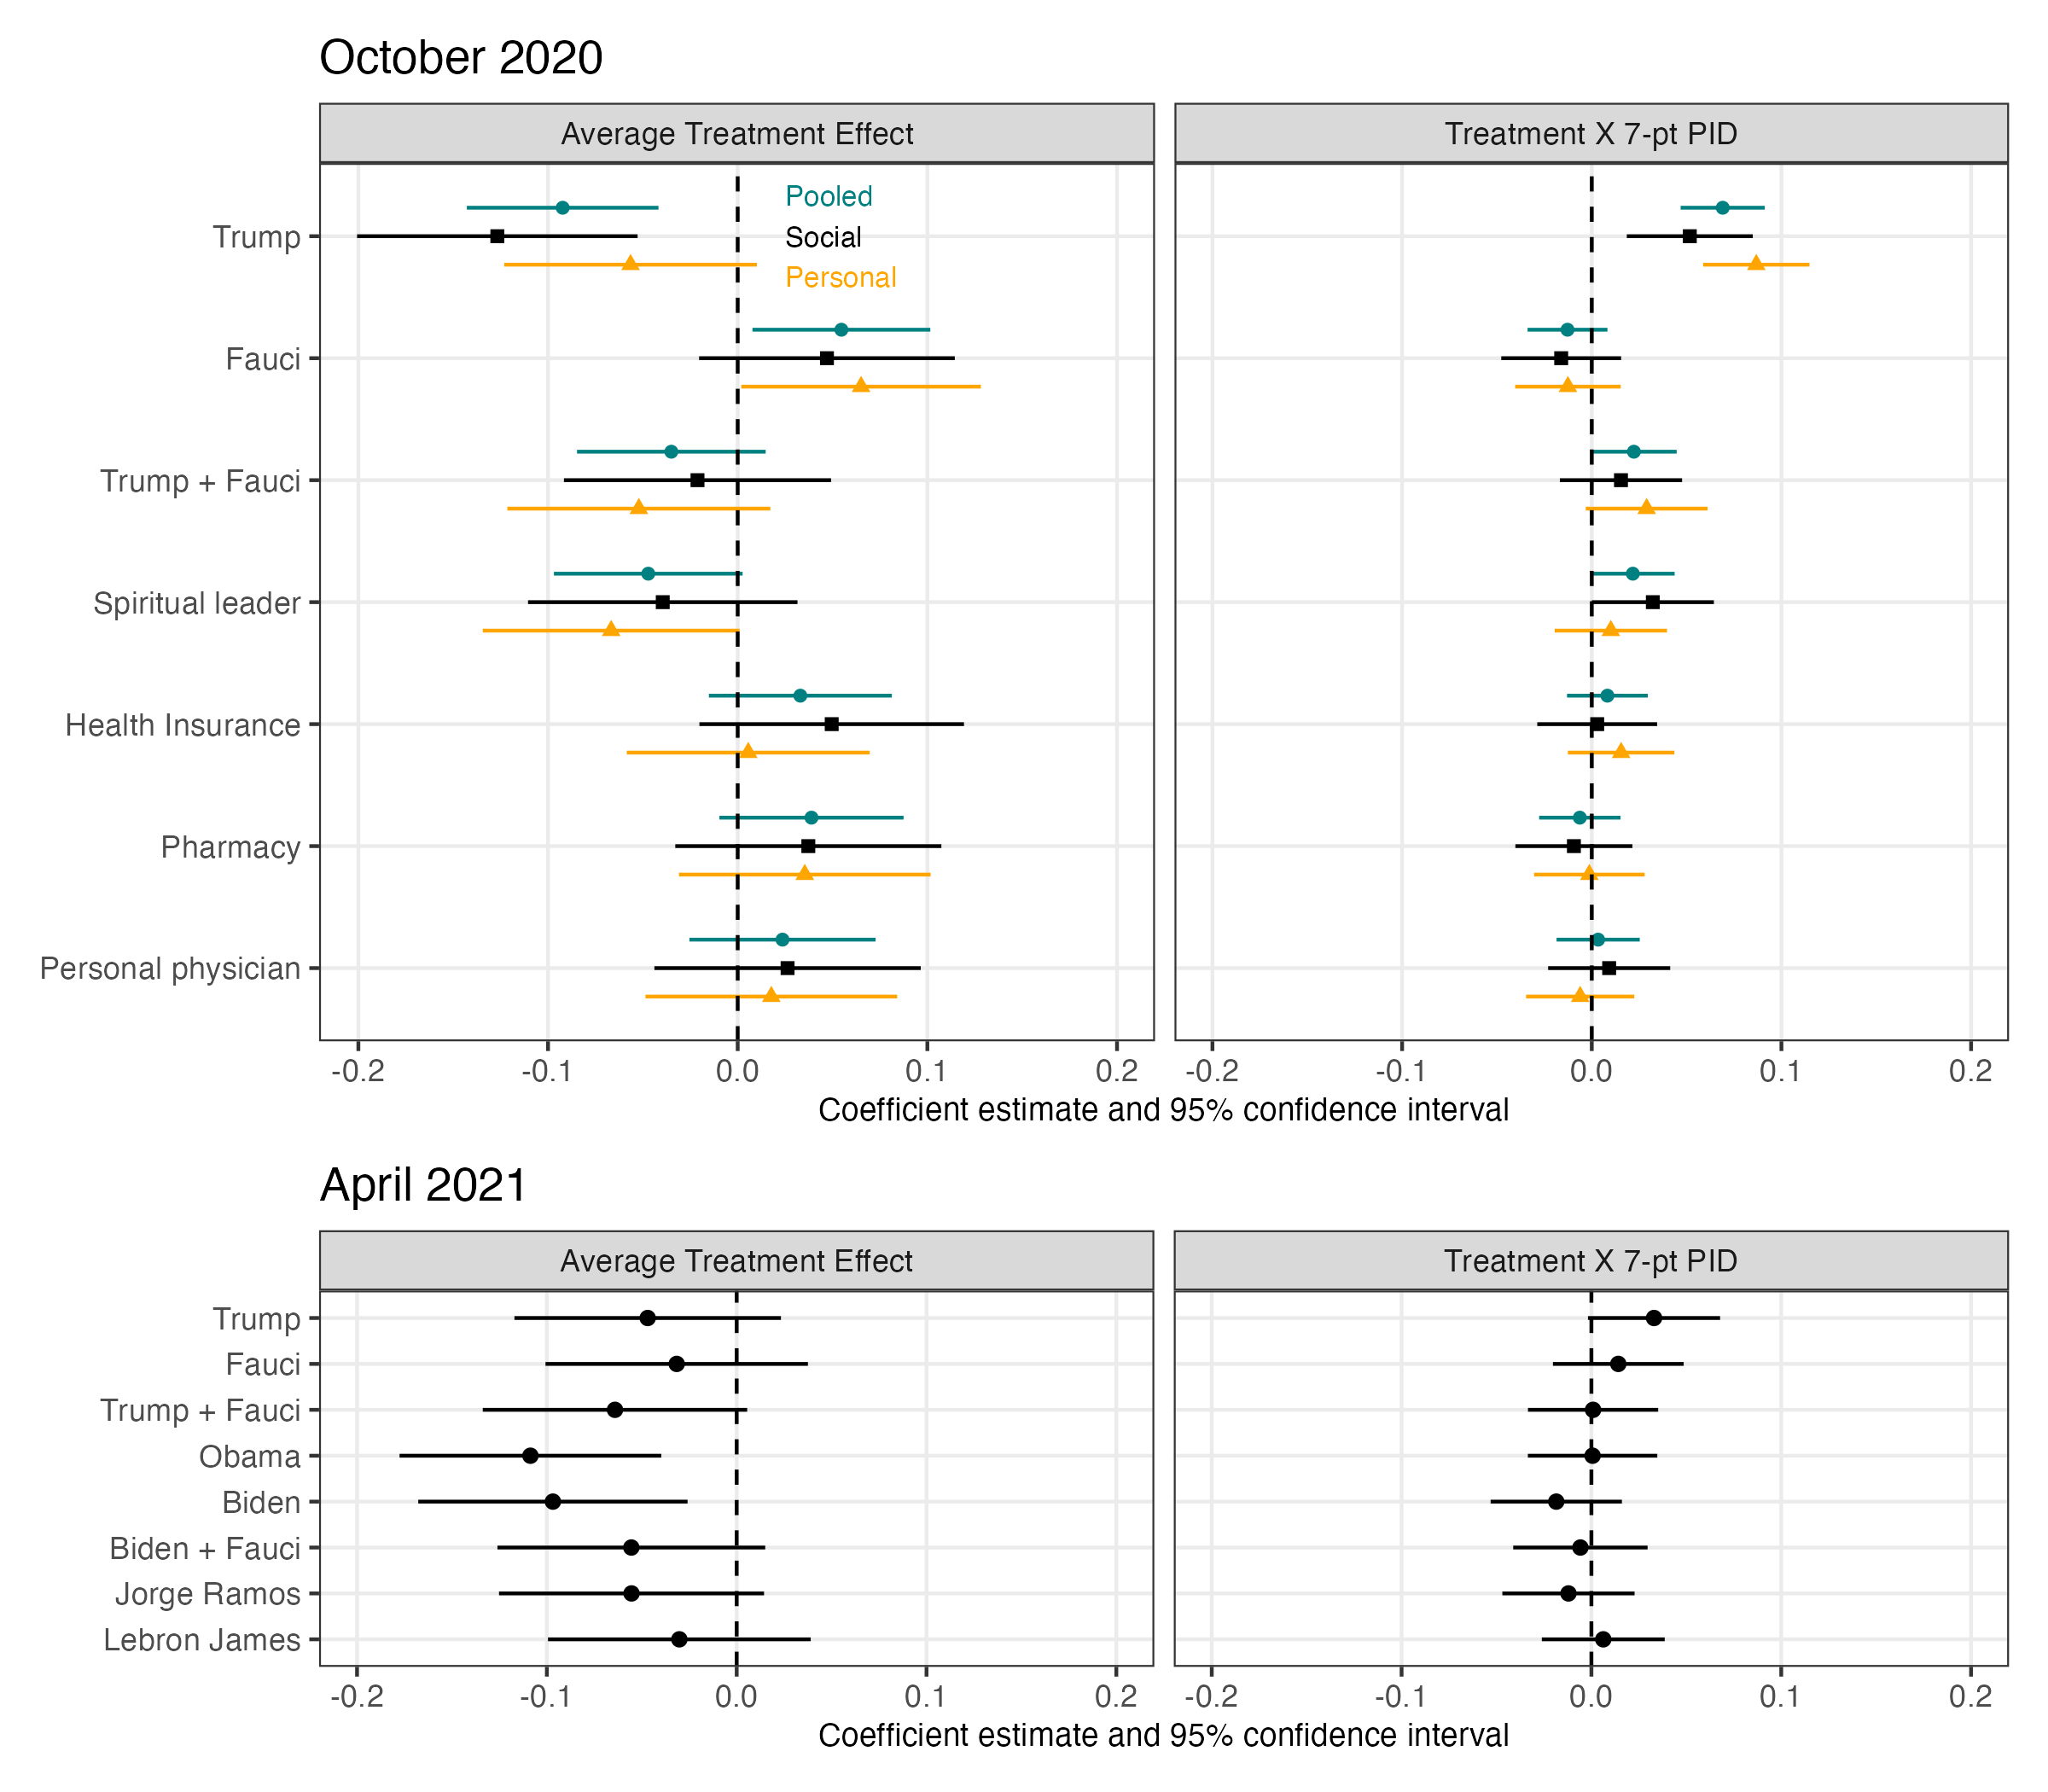

Values plotted in this chart, from the file beside it:
endorser, arm, wave, facet_label, term, estimate, std.error, p.value, conf.low, conf.high
Personal physician (w3), Personal, October 2020, Control group mean, (Intercept), 0.665, 0.02416, 4.0351553291936093e-140, 0.6176, 0.7124
Personal physician (w3), Personal, October 2020, Average Treatment Effect, treat, 0.01773, 0.03383, 0.6004, -0.04863, 0.08408
Personal physician (w3), Personal, October 2020, Treatment X 7-pt PID, treat:pid_7_c, -0.006117, 0.01454, 0.674, -0.03464, 0.0224
Personal physician (w3), Social, October 2020, Control group mean, (Intercept), 0.6383, 0.02598, 1.5587510217461638e-115, 0.5874, 0.6893
Personal physician (w3), Social, October 2020, Average Treatment Effect, treat, 0.0263, 0.0358, 0.4627, -0.04392, 0.09651
Personal physician (w3), Social, October 2020, Treatment X 7-pt PID, treat:pid_7_c, 0.009167, 0.01641, 0.5764, -0.02301, 0.04134
Personal physician (w3), Pooled, October 2020, Control group mean, (Intercept), 0.6491, 0.0179, 6.954904742513339e-247, 0.614, 0.6842
Personal physician (w3), Pooled, October 2020, Average Treatment Effect, treat, 0.02362, 0.02504, 0.3455, -0.02547, 0.0727
Personal physician (w3), Pooled, October 2020, Treatment X 7-pt PID, treat:pid_7_c, 0.003361, 0.01118, 0.7638, -0.01857, 0.02529
Pharmacy (w3), Personal, October 2020, Control group mean, (Intercept), 0.6528, 0.02393, 8.831047224563251e-138, 0.6059, 0.6998
Pharmacy (w3), Personal, October 2020, Average Treatment Effect, treat, 0.03536, 0.03382, 0.2959, -0.03097, 0.1017
Pharmacy (w3), Personal, October 2020, Treatment X 7-pt PID, treat:pid_7_c, -0.001273, 0.01487, 0.9318, -0.03043, 0.02788
Pharmacy (w3), Social, October 2020, Control group mean, (Intercept), 0.6419, 0.02597, 1.0349819306752415e-116, 0.591, 0.6929
Pharmacy (w3), Social, October 2020, Average Treatment Effect, treat, 0.03724, 0.03577, 0.298, -0.03291, 0.1074
Pharmacy (w3), Social, October 2020, Treatment X 7-pt PID, treat:pid_7_c, -0.009423, 0.01573, 0.5492, -0.04027, 0.02143
Pharmacy (w3), Pooled, October 2020, Control group mean, (Intercept), 0.6453, 0.01785, 2.181686194328118e-245, 0.6103, 0.6803
Pharmacy (w3), Pooled, October 2020, Average Treatment Effect, treat, 0.03891, 0.02476, 0.1162, -0.00964, 0.08745
Pharmacy (w3), Pooled, October 2020, Treatment X 7-pt PID, treat:pid_7_c, -0.006297, 0.01093, 0.5647, -0.02773, 0.01514
Health Insurance (w3), Personal, October 2020, Control group mean, (Intercept), 0.6636, 0.02338, 3.639034773102738e-147, 0.6177, 0.7094
Health Insurance (w3), Personal, October 2020, Average Treatment Effect, treat, 0.005562, 0.03264, 0.8647, -0.05846, 0.06959
Health Insurance (w3), Personal, October 2020, Treatment X 7-pt PID, treat:pid_7_c, 0.01548, 0.01432, 0.2797, -0.0126, 0.04357
Health Insurance (w3), Social, October 2020, Control group mean, (Intercept), 0.6431, 0.02596, 4.256239510379891e-117, 0.5922, 0.694
Health Insurance (w3), Social, October 2020, Average Treatment Effect, treat, 0.04956, 0.03556, 0.1636, -0.02018, 0.1193
Health Insurance (w3), Social, October 2020, Treatment X 7-pt PID, treat:pid_7_c, 0.002864, 0.01611, 0.8589, -0.02874, 0.03446
Health Insurance (w3), Pooled, October 2020, Control group mean, (Intercept), 0.65, 0.01776, 1.7858467763168135e-250, 0.6152, 0.6848
Health Insurance (w3), Pooled, October 2020, Average Treatment Effect, treat, 0.03304, 0.0246, 0.1793, -0.01519, 0.08126
Health Insurance (w3), Pooled, October 2020, Treatment X 7-pt PID, treat:pid_7_c, 0.008244, 0.01086, 0.4477, -0.01304, 0.02953
Spiritual leader (w3), Personal, October 2020, Control group mean, (Intercept), 0.6655, 0.02406, 4.08681288973278e-141, 0.6184, 0.7127
Spiritual leader (w3), Personal, October 2020, Average Treatment Effect, treat, -0.0667, 0.03452, 0.05346, -0.1344, 9.955456049672573e-4
Spiritual leader (w3), Personal, October 2020, Treatment X 7-pt PID, treat:pid_7_c, 0.01005, 0.01509, 0.5055, -0.01954, 0.03964
Spiritual leader (w3), Social, October 2020, Control group mean, (Intercept), 0.6504, 0.02614, 1.9388451081025265e-117, 0.5991, 0.7017
Spiritual leader (w3), Social, October 2020, Average Treatment Effect, treat, -0.03951, 0.03621, 0.2754, -0.1105, 0.03151
Spiritual leader (w3), Social, October 2020, Treatment X 7-pt PID, treat:pid_7_c, 0.0322, 0.01641, 0.04987, 1.830389145869582e-5, 0.06438
Spiritual leader (w3), Pooled, October 2020, Control group mean, (Intercept), 0.6523, 0.01791, 7.504851657214198e-248, 0.6172, 0.6874
Spiritual leader (w3), Pooled, October 2020, Average Treatment Effect, treat, -0.04715, 0.02537, 0.06318, -0.0969, 0.002591
Spiritual leader (w3), Pooled, October 2020, Treatment X 7-pt PID, treat:pid_7_c, 0.02165, 0.01124, 0.05422, -3.9247303459892524e-4, 0.04369
Trump + Fauci (w3), Personal, October 2020, Control group mean, (Intercept), 0.6592, 0.02339, 7.059113548352662e-145, 0.6133, 0.7051
Trump + Fauci (w3), Personal, October 2020, Average Treatment Effect, treat, -0.05211, 0.03535, 0.1406, -0.1214, 0.01722
Trump + Fauci (w3), Personal, October 2020, Treatment X 7-pt PID, treat:pid_7_c, 0.02894, 0.01638, 0.07739, -0.003181, 0.06106
Trump + Fauci (w3), Social, October 2020, Control group mean, (Intercept), 0.6471, 0.02621, 1.038634566150658e-116, 0.5957, 0.6985
Trump + Fauci (w3), Social, October 2020, Average Treatment Effect, treat, -0.0212, 0.0359, 0.555, -0.09161, 0.04922
Trump + Fauci (w3), Social, October 2020, Treatment X 7-pt PID, treat:pid_7_c, 0.0154, 0.01642, 0.3487, -0.01681, 0.04761
Trump + Fauci (w3), Pooled, October 2020, Control group mean, (Intercept), 0.652, 0.01771, 4.7366849330004964e-253, 0.6173, 0.6867
Trump + Fauci (w3), Pooled, October 2020, Average Treatment Effect, treat, -0.03499, 0.02536, 0.1679, -0.08471, 0.01474
Trump + Fauci (w3), Pooled, October 2020, Treatment X 7-pt PID, treat:pid_7_c, 0.02221, 0.01151, 0.05362, -3.4669313436523283e-4, 0.04477
Fauci (w3), Personal, October 2020, Control group mean, (Intercept), 0.6573, 0.02333, 1.4505918284586867e-144, 0.6115, 0.703
Fauci (w3), Personal, October 2020, Average Treatment Effect, treat, 0.06506, 0.0322, 0.04346, 0.001912, 0.1282
Fauci (w3), Personal, October 2020, Treatment X 7-pt PID, treat:pid_7_c, -0.01258, 0.01418, 0.3752, -0.04039, 0.01524
Fauci (w3), Social, October 2020, Control group mean, (Intercept), 0.6425, 0.02565, 2.3794751792163098e-119, 0.5922, 0.6928
Fauci (w3), Social, October 2020, Average Treatment Effect, treat, 0.04706, 0.03437, 0.1711, -0.02035, 0.1145
Fauci (w3), Social, October 2020, Treatment X 7-pt PID, treat:pid_7_c, -0.01613, 0.01611, 0.3169, -0.04772, 0.01547
Fauci (w3), Pooled, October 2020, Control group mean, (Intercept), 0.65, 0.01754, 2.6529373788742176e-255, 0.6156, 0.6844
Fauci (w3), Pooled, October 2020, Average Treatment Effect, treat, 0.05467, 0.02391, 0.0223, 0.007787, 0.1016
Fauci (w3), Pooled, October 2020, Treatment X 7-pt PID, treat:pid_7_c, -0.01279, 0.01074, 0.2339, -0.03386, 0.008273
Trump (w3), Personal, October 2020, Control group mean, (Intercept), 0.6636, 0.02357, 3.975960352465443e-145, 0.6173, 0.7098
Trump (w3), Personal, October 2020, Average Treatment Effect, treat, -0.05649, 0.03396, 0.0964, -0.1231, 0.01012
Trump (w3), Personal, October 2020, Treatment X 7-pt PID, treat:pid_7_c, 0.08675, 0.0143, 1.578296882074281e-9, 0.05871, 0.1148
Trump (w3), Social, October 2020, Control group mean, (Intercept), 0.6469, 0.02637, 9.481181922622999e-115, 0.5951, 0.6986
Trump (w3), Social, October 2020, Average Treatment Effect, treat, -0.1267, 0.03771, 7.928602924292562e-4, -0.2007, -0.05278
Trump (w3), Social, October 2020, Treatment X 7-pt PID, treat:pid_7_c, 0.05169, 0.01693, 0.002301, 0.01848, 0.0849
... 27 more rows
